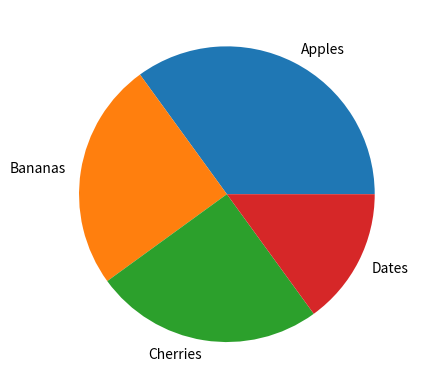
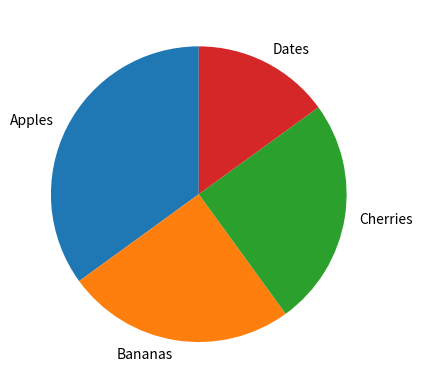
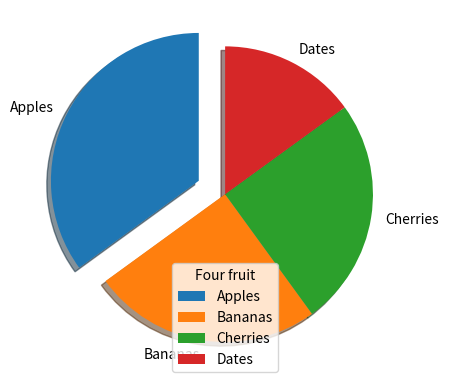

Python code for these plots, in order:
import matplotlib.pyplot as plt
import numpy as np

#
y1 = np.array([35, 25, 25, 15])
mylabels = ["Apples", "Bananas", "Cherries", "Dates"]

f1 = plt.figure("Fruits")
plt.pie(y1, labels=mylabels)
f1.show()

#
y2 = np.array([35, 25, 25, 15])
mylabels2 = ["Apples", "Bananas", "Cherries", "Dates"]

f2 = plt.figure("Fruits 2")
plt.pie(y2, labels=mylabels2, startangle=90)
f2.show()

#
y3 = np.array([35, 25, 25, 15])
mylabels3 = ["Apples", "Bananas", "Cherries", "Dates"]
myexplode = [0.2, 0, 0, 0]

f3 = plt.figure("Fruits 3")
plt.pie(y3, labels=mylabels3, startangle=90, explode=myexplode, shadow=True)
plt.legend(title="Four fruit")
f3.show()

#
input()
